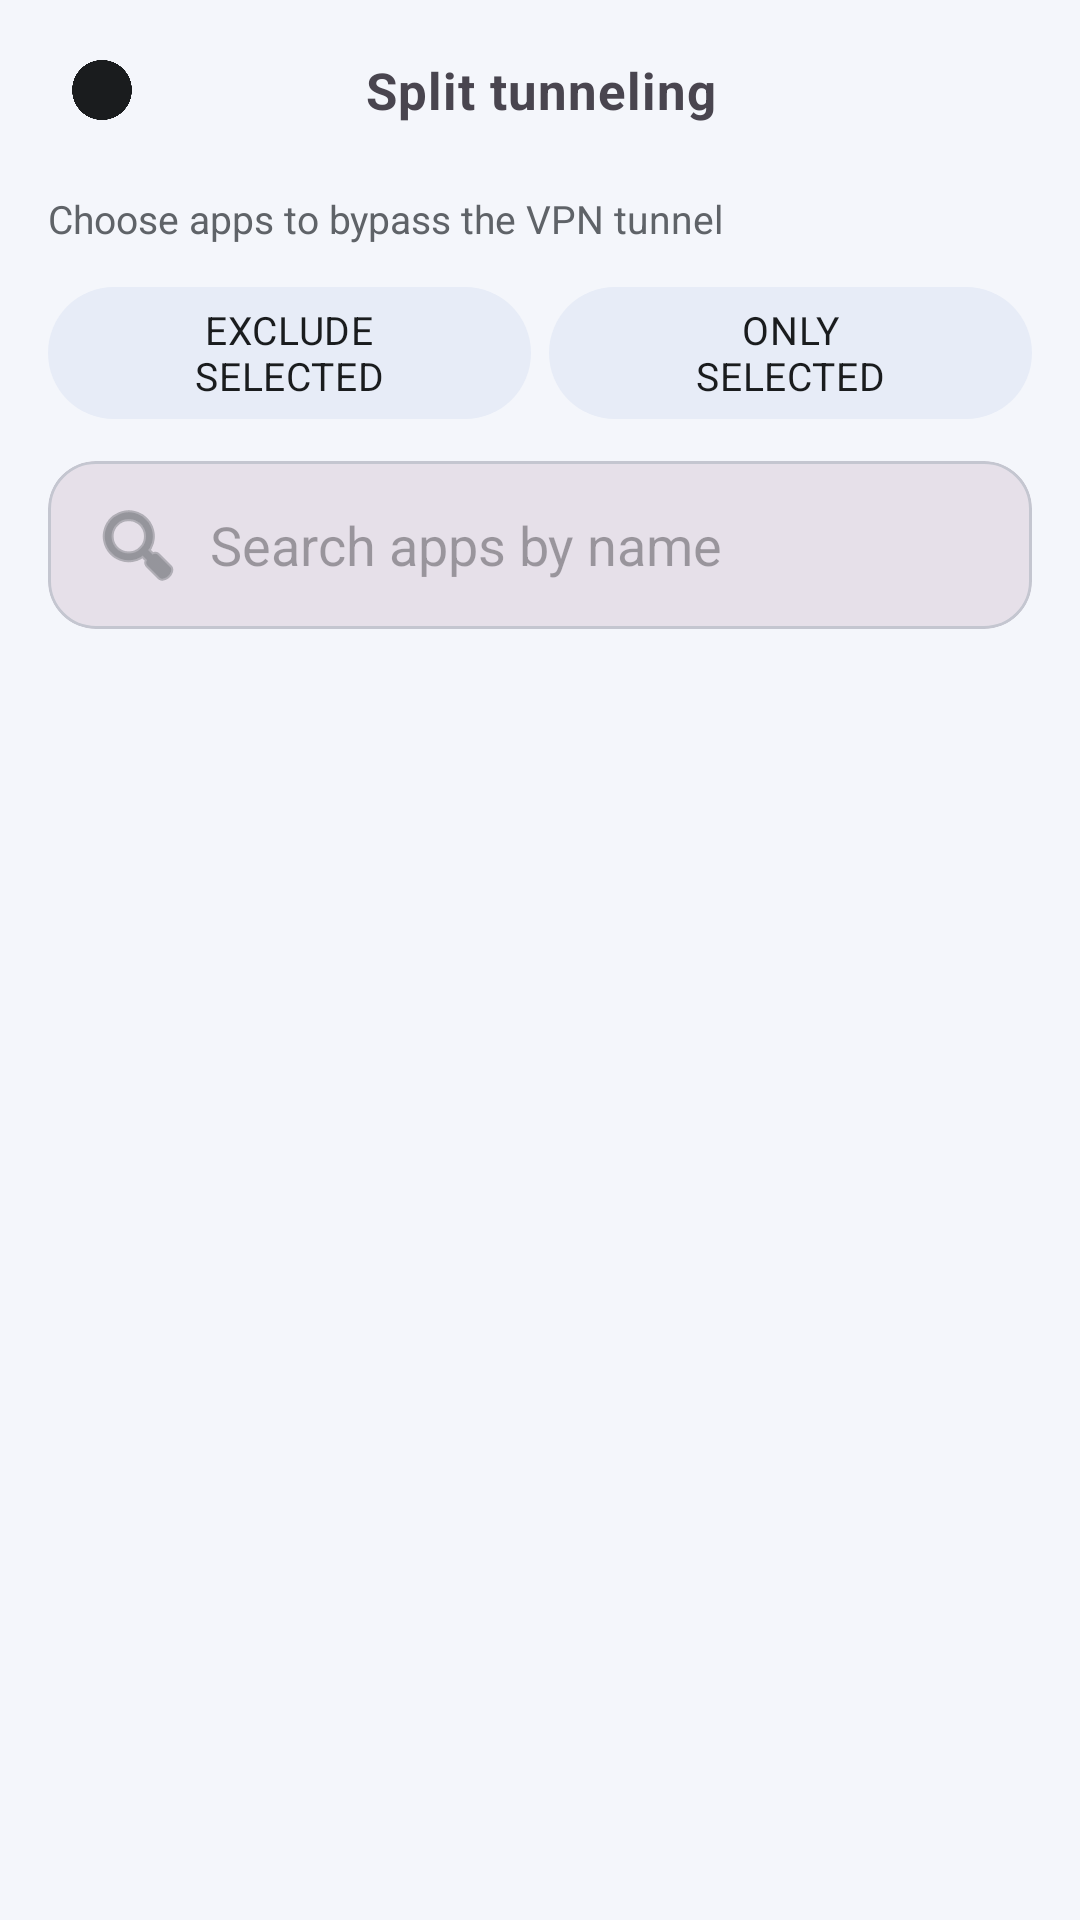

Here is an Android app screen rendered from its layout file. Give the layout XML and the strings, colors and styles it references.
<!-- AndroidManifest.xml: application theme Theme.VPNApp -->
<!-- res/layout/activity_split_tunnel.xml -->
<?xml version="1.0" encoding="utf-8"?>
<LinearLayout
    xmlns:android="http://schemas.android.com/apk/res/android"
    xmlns:app="http://schemas.android.com/apk/res-auto"
    android:layout_width="match_parent"
    android:layout_height="match_parent"
    android:orientation="vertical">

    <LinearLayout
        android:layout_width="match_parent"
        android:layout_height="wrap_content"
        android:orientation="horizontal"
        android:gravity="center_vertical"
        android:paddingHorizontal="12dp"
        android:paddingVertical="8dp">

        <ImageButton
            android:id="@+id/btnBackToMain"
            android:layout_width="44dp"
            android:layout_height="44dp"
            android:background="?attr/selectableItemBackgroundBorderless"
            android:scaleType="fitCenter"
            android:padding="12dp"
            android:contentDescription="@string/split_tunnel_back"
            android:src="@drawable/ic_back"
                    app:tint="@color/on_surface" />

        <TextView
            android:id="@+id/tvTitle"
            android:layout_width="0dp"
            android:layout_height="wrap_content"
            android:layout_weight="1"
            android:layout_marginEnd="44dp"
            android:gravity="center"
            android:letterSpacing="0.02"
            android:text="@string/split_tunnel_title"
            android:textSize="17sp"
            android:textStyle="bold" />
    </LinearLayout>

    <ScrollView
        android:layout_width="match_parent"
        android:layout_height="wrap_content"
        android:scrollbars="none">

        <LinearLayout
            android:layout_width="match_parent"
            android:layout_height="wrap_content"
            android:orientation="vertical"
            android:paddingHorizontal="16dp">

            <TextView
                android:id="@+id/tvHint"
                android:layout_width="match_parent"
                android:layout_height="wrap_content"
                android:layout_marginTop="4dp"
                android:text="@string/split_tunnel_hint"
                android:textSize="13sp"
                android:lineSpacingExtra="2dp"
                android:textColor="@color/text_secondary" />

            <RadioGroup
                android:id="@+id/rgMode"
                android:layout_width="match_parent"
                android:layout_height="wrap_content"
                android:orientation="horizontal"
                android:layout_marginTop="14dp">

                <RadioButton
                    android:id="@+id/radioExclude"
                    android:layout_width="0dp"
                    android:layout_height="wrap_content"
                    android:layout_weight="1"
                    android:minHeight="44dp"
                    android:minWidth="0dp"
                    android:button="@null"
                    android:gravity="center"
                    android:paddingHorizontal="8dp"
                    android:layout_marginEnd="6dp"
                    android:text="@string/split_tunnel_exclude"
                    android:textAllCaps="true"
                    android:textSize="13sp"
                    android:textColor="@color/btn_toggle_text"
                    android:background="@drawable/bg_toggle_pill" />

                <RadioButton
                    android:id="@+id/radioInclude"
                    android:layout_width="0dp"
                    android:layout_height="wrap_content"
                    android:layout_weight="1"
                    android:minHeight="44dp"
                    android:minWidth="0dp"
                    android:button="@null"
                    android:gravity="center"
                    android:paddingHorizontal="8dp"
                    android:text="@string/split_tunnel_include"
                    android:textAllCaps="true"
                    android:textSize="13sp"
                    android:textColor="@color/btn_toggle_text"
                    android:background="@drawable/bg_toggle_pill" />
            </RadioGroup>

            <com.google.android.material.card.MaterialCardView
                style="@style/Widget.VPNApp.Card"
                android:layout_width="match_parent"
                android:layout_height="wrap_content"
                android:layout_marginTop="14dp"
                app:strokeColor="@color/outline_variant">

                <EditText
                    android:id="@+id/etSearch"
                    android:layout_width="match_parent"
                    android:layout_height="wrap_content"
                    android:background="@null"
                    android:hint="@string/split_tunnel_search"
                    android:inputType="text"
                    android:imeOptions="actionSearch"
                    android:importantForAutofill="no"
                    android:autofillHints=""
                    android:singleLine="true"
                    android:maxLines="1"
                    android:drawableStart="@android:drawable/ic_menu_search"
                    android:drawablePadding="8dp"
                    android:drawableTint="@color/text_secondary"
                    android:paddingHorizontal="14dp"
                    android:paddingVertical="12dp" />
            </com.google.android.material.card.MaterialCardView>
        </LinearLayout>
    </ScrollView>

    <androidx.recyclerview.widget.RecyclerView
        android:id="@+id/rvApps"
        android:layout_width="match_parent"
        android:layout_height="0dp"
        android:layout_weight="1"
        android:layout_marginTop="10dp"
        android:clipToPadding="false"
        android:paddingHorizontal="14dp"
        android:paddingBottom="16dp" />
</LinearLayout>
<!-- resources referenced by this layout -->
<resources>
  <color name="on_surface">#1A1C1E</color>
  <color name="outline_variant">#C4C6D0</color>
  <color name="text_secondary">#5F6368</color>
  <!-- drawable bg_toggle_pill (drawable) -->
  <?xml version="1.0" encoding="utf-8"?>
  <selector xmlns:android="http://schemas.android.com/apk/res/android">
      <item android:state_checked="true">
          <shape android:shape="rectangle">
              <corners android:radius="28dp" />
              <solid android:color="@color/primary" />
          </shape>
      </item>
      <item>
          <shape android:shape="rectangle">
              <corners android:radius="28dp" />
              <solid android:color="@color/chip_default" />
          </shape>
      </item>
  </selector>
  <string name="split_tunnel_back">← Back</string>
  <string name="split_tunnel_exclude">Exclude\nselected</string>
  <string name="split_tunnel_hint">Choose apps to bypass the VPN tunnel</string>
  <string name="split_tunnel_include">Only\nselected</string>
  <string name="split_tunnel_search">Search apps by name</string>
  <string name="split_tunnel_title">Split tunneling</string>
  <style name="Widget.VPNApp.Card" parent="Widget.Material3.CardView.Filled">
          <item name="cardCornerRadius">16dp</item>
          <item name="cardElevation">0dp</item>
          <item name="strokeColor">@color/outline_variant</item>
          <item name="strokeWidth">1dp</item>
      </style>
  <color name="primary">#0B57D0</color>
  <color name="chip_default">#E7ECF7</color>
  <color name="on_primary">#FFFFFF</color>
  <color name="primary_container">#D8E2FF</color>
  <color name="on_primary_container">#001945</color>
  <color name="secondary">#565E71</color>
  <color name="on_secondary">#FFFFFF</color>
  <color name="secondary_container">#DBE2F9</color>
  <color name="on_secondary_container">#131C2B</color>
  <color name="tertiary">#00639A</color>
  <color name="on_tertiary">#FFFFFF</color>
  <color name="tertiary_container">#CBE6FF</color>
  <color name="on_tertiary_container">#001E31</color>
  <color name="surface">#FFFFFF</color>
  <color name="surface_variant">#E1E2EC</color>
  <color name="on_surface_variant">#44464F</color>
  <color name="outline">#74777F</color>
  <color name="background">#F4F6FB</color>
  <color name="status_bar">#0B57D0</color>
  <style name="Widget.VPNApp.Button" parent="Widget.Material3.Button">
          <item name="cornerRadius">28dp</item>
          <item name="android:textStyle">bold</item>
      </style>
  <style name="Widget.VPNApp.Switch" parent="Widget.Material3.CompoundButton.Switch">
          <item name="useMaterialThemeColors">true</item>
      </style>
</resources>
